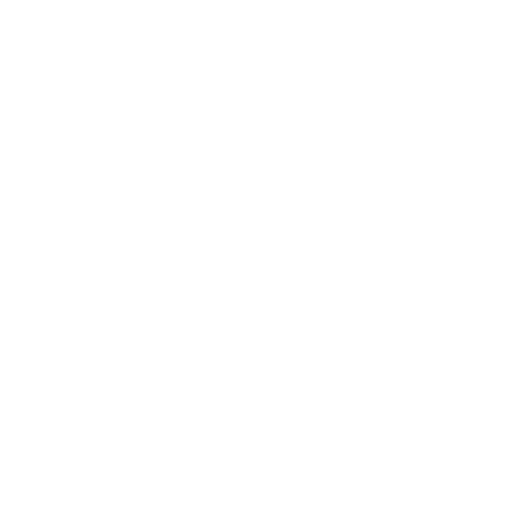
t = 0.00 s
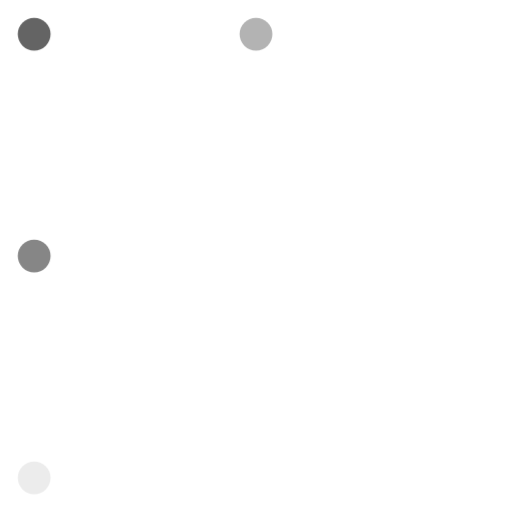
t = 0.04 s
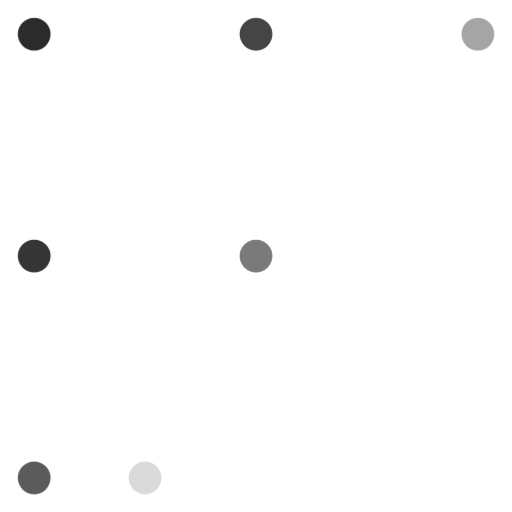
t = 0.09 s
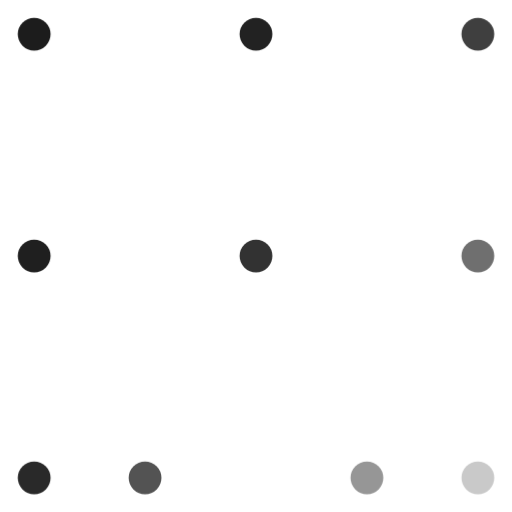
t = 0.13 s
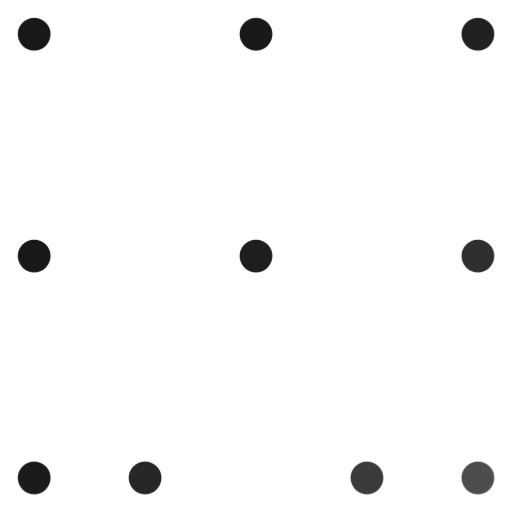
t = 0.18 s
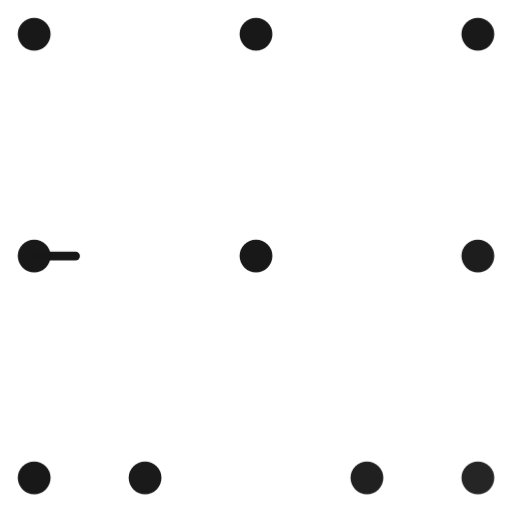
t = 0.22 s

The animated SVG that drew these frames (rendered in a browser with its animation timeline set to each time). Animation: 2 CSS @keyframes rules; one cycle of 0.22 s.

<svg xmlns="http://www.w3.org/2000/svg" viewBox="60 60 300 300" width="300" height="300" role="img" data-identity-version="upright-v2"><title>HAOWEN — upright v2</title><metadata>{"system":"HAOWEN HW identity upright v2","concept":"shared","seed":"COMMON-041","revision":13,"parameters":{"density":49,"compactness":81,"thickness":4,"nodeSize":6.4,"randomness":100,"keepStructure":false,"keepSharedStructure":false,"sharedRoute":"auto"},"dark":false,"construction":false,"opticalSize":0,"tight":false,"sourceVersion":"HAOWEN HW identity v1","sourceFile":"assets/logos/HAOWEN-shared-COMMON-041-v13-animated.svg","opticalWeights":{"strokeWidth":5.2,"nodeRadius":9.6},"layout":{"type":"upright-grid","top":80,"middle":210,"baseline":340,"baselineNodes":[80,145,275,340]}}</metadata><style>.hw-draw-line{stroke-dasharray:1 1;animation:hw-pen var(--hw-duration) linear var(--hw-delay) both}.hw-draw-node{animation:hw-dot 220ms cubic-bezier(.22,1,.36,1) var(--hw-delay) both}@keyframes hw-pen{0%{stroke-dashoffset:var(--hw-from);opacity:0}1%{opacity:1}100%{stroke-dashoffset:0;opacity:1}}@keyframes hw-dot{from{opacity:0}to{opacity:1}}@media(prefers-reduced-motion:reduce){.hw-draw-line,.hw-draw-node{animation:none}}</style><g stroke="#181818" stroke-width="5.2" stroke-linecap="round" stroke-linejoin="round" fill="none"><line x1="80" y1="210" x2="210" y2="210" pathLength="1" class="hw-draw-line" style="--hw-from:1;--hw-delay:180.000ms;--hw-duration:214.665ms" /><line x1="210" y1="210" x2="340" y2="210" pathLength="1" class="hw-draw-line" style="--hw-from:1;--hw-delay:394.665ms;--hw-duration:214.665ms" /><line x1="80" y1="340" x2="210" y2="210" pathLength="1" class="hw-draw-line" style="--hw-from:1;--hw-delay:893.996ms;--hw-duration:284.237ms" /><line x1="210" y1="210" x2="340" y2="340" pathLength="1" class="hw-draw-line" style="--hw-from:1;--hw-delay:1178.233ms;--hw-duration:321.767ms" /><line x1="210" y1="80" x2="340" y2="80" pathLength="1" class="hw-draw-line" style="--hw-from:1;--hw-delay:644.331ms;--hw-duration:214.665ms" /></g><g fill="#181818"><circle cx="80" cy="80" r="9.6" class="hw-draw-node" style="--hw-delay:0.000ms" /><circle cx="210" cy="80" r="9.6" class="hw-draw-node" style="--hw-delay:26.667ms" /><circle cx="340" cy="80" r="9.6" class="hw-draw-node" style="--hw-delay:66.667ms" /><circle cx="80" cy="210" r="9.6" class="hw-draw-node" style="--hw-delay:13.333ms" /><circle cx="210" cy="210" r="9.6" class="hw-draw-node" style="--hw-delay:53.333ms" /><circle cx="340" cy="210" r="9.6" class="hw-draw-node" style="--hw-delay:93.333ms" /><circle cx="80" cy="340" r="9.6" class="hw-draw-node" style="--hw-delay:40.000ms" /><circle cx="340" cy="340" r="9.6" class="hw-draw-node" style="--hw-delay:120.000ms" /><circle cx="145" cy="340" r="9.6" class="hw-draw-node" style="--hw-delay:80.000ms" /><circle cx="275" cy="340" r="9.6" class="hw-draw-node" style="--hw-delay:106.667ms" /></g></svg>
